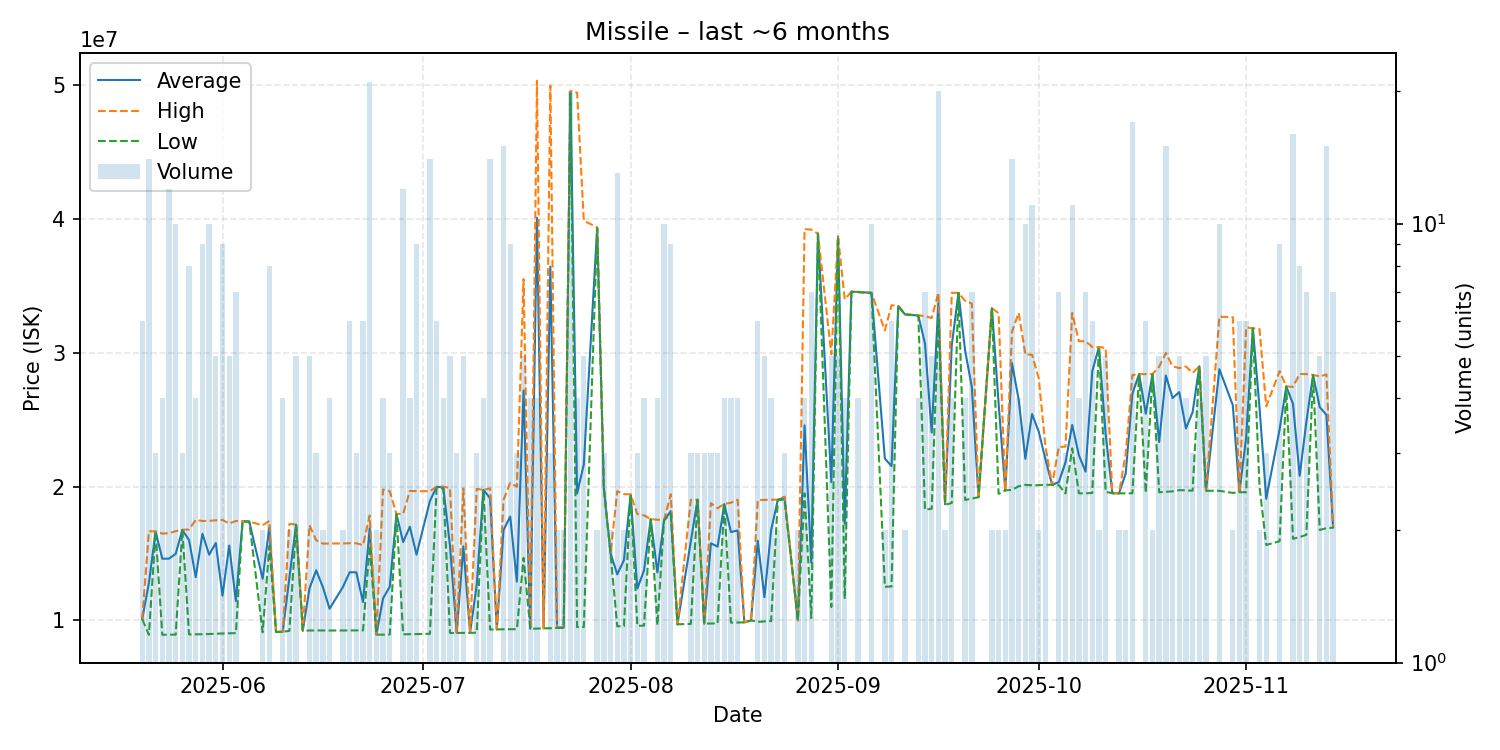

Values plotted in this chart, from the file beside it:
date, average, highest, lowest, order_count, volume
2025-05-20, 10101667, 10110000, 10100000, 5, 6
2025-05-21, 12795571, 16670000, 8920000, 9, 14
2025-05-22, 16643333, 16650000, 16640000, 2, 3
2025-05-23, 14612000, 16490000, 8928000, 4, 4
2025-05-24, 14618917, 16520000, 8929000, 10, 12
2025-05-25, 14972500, 16670000, 8937500, 8, 10
2025-05-26, 16766667, 16770000, 16760000, 3, 3
2025-05-27, 16004500, 16800000, 8956000, 7, 8
2025-05-28, 13237000, 17515000, 8959000, 4, 4
2025-05-29, 16476444, 17430000, 8968000, 6, 9
2025-05-30, 14917900, 17440000, 8983000, 9, 10
2025-05-31, 15785800, 17485000, 9009000, 5, 5
2025-06-01, 11852333, 17510000, 9022500, 9, 9
2025-06-02, 15598600, 17240000, 9033000, 5, 5
2025-06-03, 11446714, 17435000, 9050000, 5, 7
2025-06-04, 17410000, 17410000, 17410000, 1, 1
2025-06-05, 17390000, 17390000, 17390000, 1, 1
2025-06-07, 13111500, 17110000, 9113000, 2, 2
2025-06-08, 16967500, 17435000, 15565000, 7, 8
2025-06-09, 9137000, 9137000, 9137000, 1, 1
2025-06-10, 9151750, 9152500, 9151000, 4, 4
2025-06-11, 13214500, 17210000, 9219000, 2, 2
2025-06-12, 17154000, 17175000, 17140000, 5, 5
2025-06-13, 9234000, 9234000, 9234000, 1, 1
2025-06-14, 12395000, 17120000, 9247000, 5, 5
2025-06-15, 13746667, 15995000, 9250000, 3, 3
2025-06-16, 12495500, 15740000, 9251000, 2, 2
2025-06-17, 10872750, 15750000, 9245000, 4, 4
2025-06-19, 12501500, 15750000, 9253000, 2, 2
2025-06-20, 13599333, 15770000, 9253000, 6, 6
2025-06-21, 13594667, 15765000, 9254000, 3, 3
2025-06-22, 11378667, 15630000, 9253500, 6, 6
2025-06-23, 16892857, 17840000, 15600000, 15, 21
2025-06-24, 8934500, 8935000, 8934000, 2, 2
2025-06-25, 11650250, 19790000, 8936000, 3, 4
2025-06-26, 12518667, 19660000, 8948000, 3, 3
2025-06-27, 17950000, 17950000, 17950000, 1, 1
2025-06-28, 15859917, 17970000, 8963000, 12, 12
2025-06-29, 17005750, 19680000, 8973000, 4, 4
2025-06-30, 14918222, 19660000, 8983500, 8, 9
2025-07-02, 18929286, 19660000, 9000000, 10, 14
2025-07-03, 19980000, 20000000, 19900000, 4, 6
2025-07-04, 19967500, 20000000, 19870000, 4, 4
2025-07-05, 15581600, 19900000, 9059000, 4, 5
2025-07-06, 9063000, 9063500, 9062500, 3, 3
2025-07-07, 15545400, 19860000, 9068500, 5, 5
2025-07-08, 9073000, 9073000, 9073000, 1, 1
2025-07-09, 12664667, 19830000, 9082000, 3, 3
2025-07-10, 19760000, 19760000, 19760000, 4, 4
2025-07-11, 19124071, 19870000, 9317000, 9, 14
2025-07-12, 9324000, 9324000, 9324000, 1, 1
2025-07-13, 16746933, 19000000, 9337000, 8, 15
2025-07-14, 17764667, 20290000, 9347000, 8, 9
2025-07-15, 12900000, 20000000, 9350000, 2, 3
2025-07-16, 27182600, 35510000, 14676500, 4, 5
2025-07-17, 9379750, 9380000, 9379000, 2, 4
2025-07-18, 40099250, 50340000, 9387000, 4, 4
2025-07-19, 9413000, 9413000, 9413000, 1, 1
2025-07-20, 36452000, 49970000, 9416000, 3, 3
2025-07-21, 9448500, 9450000, 9447000, 2, 2
... 105 more rows
